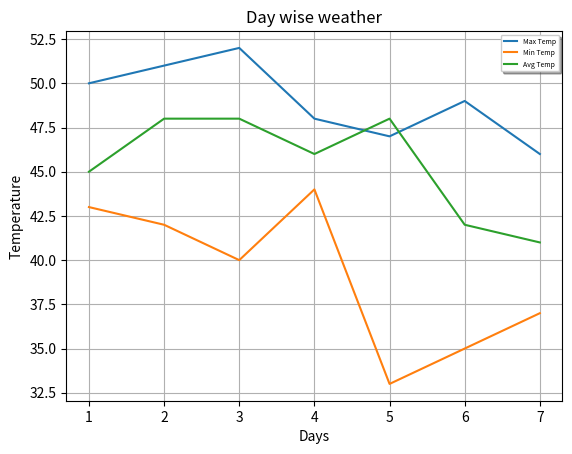

Here is the Python script that generated this plot:
from matplotlib import pyplot as plt

days=[1,2,3,4,5,6,7] # Days
max_temp=[50,51,52,48,47,49,46] # Temperature
min_t = [43,42,40,44,33,35,37]
avg_t = [45,48,48,46,48,42,41]

# plt.plot(days,max_temp)
# plt.plot(days,min_t)
# plt.plot(days,avg_t)
# plt.xlabel('Days')
# plt.ylabel('Temperature')
# plt.title("Day wise weather")
# plt.legend(['Max Temp','Min Temp','Avg Temp'],loc="upper right")
# plt.show()

#Another way to show legends
plt.plot(days,max_temp,label="Max Temp")
plt.plot(days,min_t,label="Min Temp")
plt.plot(days,avg_t,label="Avg Temp")
plt.xlabel('Days')
plt.ylabel('Temperature')
plt.title("Day wise weather")
plt.legend(loc="upper right",shadow=True, fontsize=5)  # without loc argument it fit is to best location
plt.grid()
plt.show()


